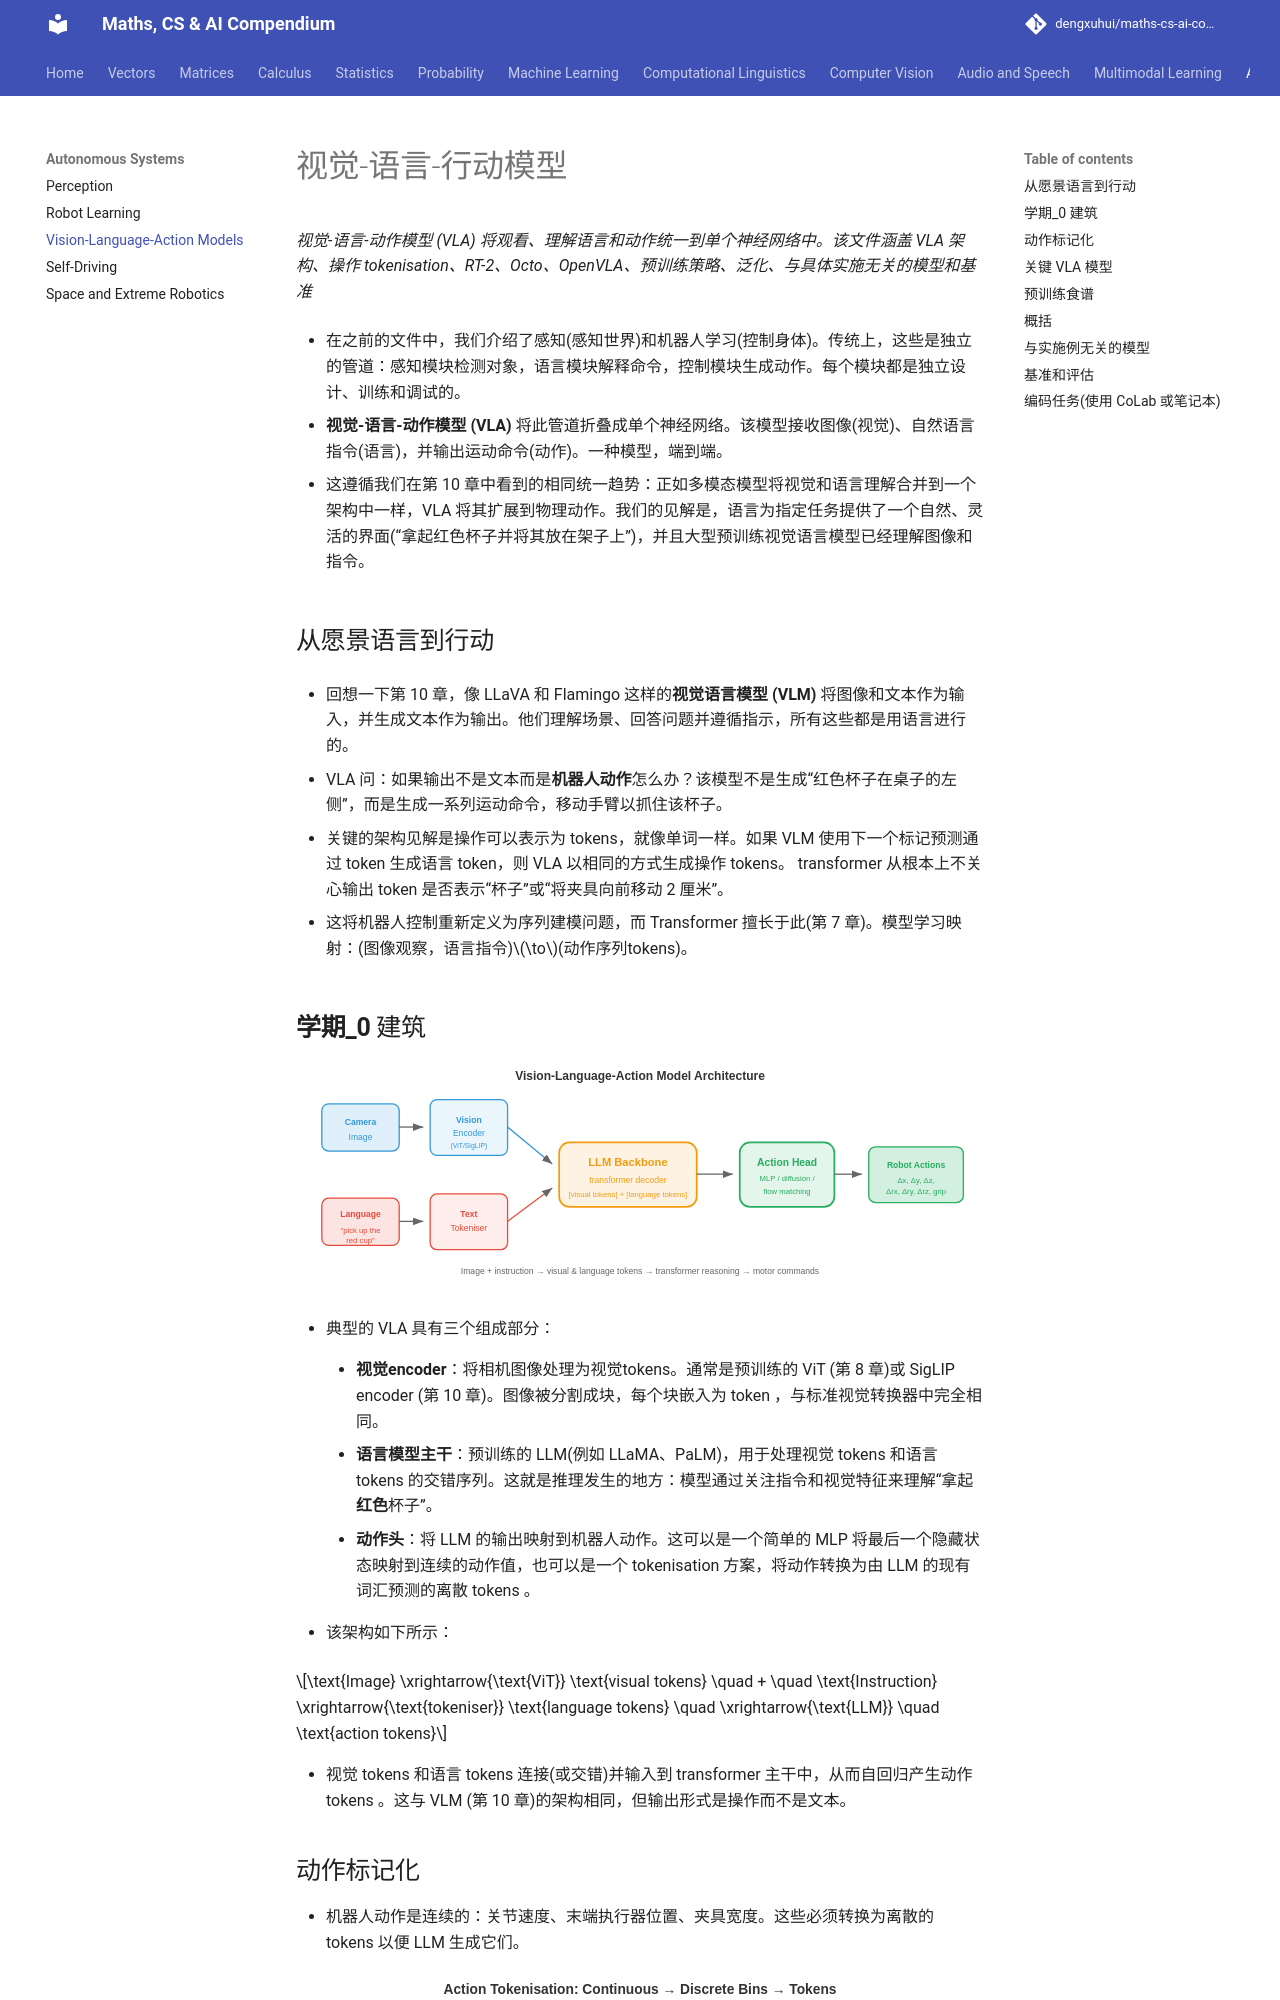

repository: dengxuhui/maths-cs-ai-compendium_CN · page: chapter 11: autonomous systems/03. vision-language-action models/index.html · generator: mkdocs

# 视觉-语言-行动模型

*视觉-语言-动作模型 (VLA) 将观看、理解语言和动作统一到单个神经网络中。该文件涵盖 VLA 架构、操作 tokenisation、RT-2、Octo、OpenVLA、预训练策略、泛化、与具体实施无关的模型和基准*

- 在之前的文件中，我们介绍了感知(感知世界)和机器人学习(控制身体)。传统上，这些是独立的管道：感知模块检测对象，语言模块解释命令，控制模块生成动作。每个模块都是独立设计、训练和调试的。

- **视觉-语言-动作模型 (VLA)** 将此管道折叠成单个神经网络。该模型接收图像(视觉)、自然语言指令(语言)，并输出运动命令(动作)。一种模型，端到端。

- 这遵循我们在第 10 章中看到的相同统一趋势：正如多模态模型将视觉和语言理解合并到一个架构中一样，VLA 将其扩展到物理动作。我们的见解是，语言为指定任务提供了一个自然、灵活的界面(“拿起红色杯子并将其放在架子上”)，并且大型预训练视觉语言模型已经理解图像和指令。

## 从愿景语言到行动

- 回想一下第 10 章，像 LLaVA 和 Flamingo 这样的**视觉语言模型 (VLM)** 将图像和文本作为输入，并生成文本作为输出。他们理解场景、回答问题并遵循指示，所有这些都是用语言进行的。

- VLA 问：如果输出不是文本而是**机器人动作**怎么办？该模型不是生成“红色杯子在桌子的左侧”，而是生成一系列运动命令，移动手臂以抓住该杯子。

- 关键的架构见解是操作可以表示为 tokens，就像单词一样。如果 VLM 使用下一个标记预测通过 token 生成语言 token，则 VLA 以相同的方式生成操作 tokens。 transformer 从根本上不关心输出 token 是否表示“杯子”或“将夹具向前移动 2 厘米”。

- 这将机器人控制重新定义为序列建模问题，而 Transformer 擅长于此(第 7 章)。模型学习映射：(图像观察，语言指令)$\to$(动作序列tokens)。

## __学期_0__ 建筑

![VLA architecture: camera image and language instruction are encoded into tokens, processed by an LLM backbone, and decoded into robot actions](../images/vla_architecture.svg)

- 典型的 VLA 具有三个组成部分：

    - **视觉encoder**：将相机图像处理为视觉tokens。通常是预训练的 ViT (第 8 章)或 SigLIP encoder (第 10 章)。图像被分割成块，每个块嵌入为 token ，与标准视觉转换器中完全相同。

    - **语言模型主干**：预训练的 LLM(例如 LLaMA、PaLM)，用于处理视觉 tokens 和语言 tokens 的交错序列。这就是推理发生的地方：模型通过关注指令和视觉特征来理解“拿起**红色**杯子”。

    - **动作头**：将 LLM 的输出映射到机器人动作。这可以是一个简单的 MLP 将最后一个隐藏状态映射到连续的动作值，也可以是一个 tokenisation 方案，将动作转换为由 LLM 的现有词汇预测的离散 tokens 。

- 该架构如下所示：

$$\text{Image} \xrightarrow{\text{ViT}} \text{visual tokens} \quad + \quad \text{Instruction} \xrightarrow{\text{tokeniser}} \text{language tokens} \quad \xrightarrow{\text{LLM}} \quad \text{action tokens}$$

- 视觉 tokens 和语言 tokens 连接(或交错)并输入到 transformer 主干中，从而自回归产生动作 tokens 。这与 VLM (第 10 章)的架构相同，但输出形式是操作而不是文本。
